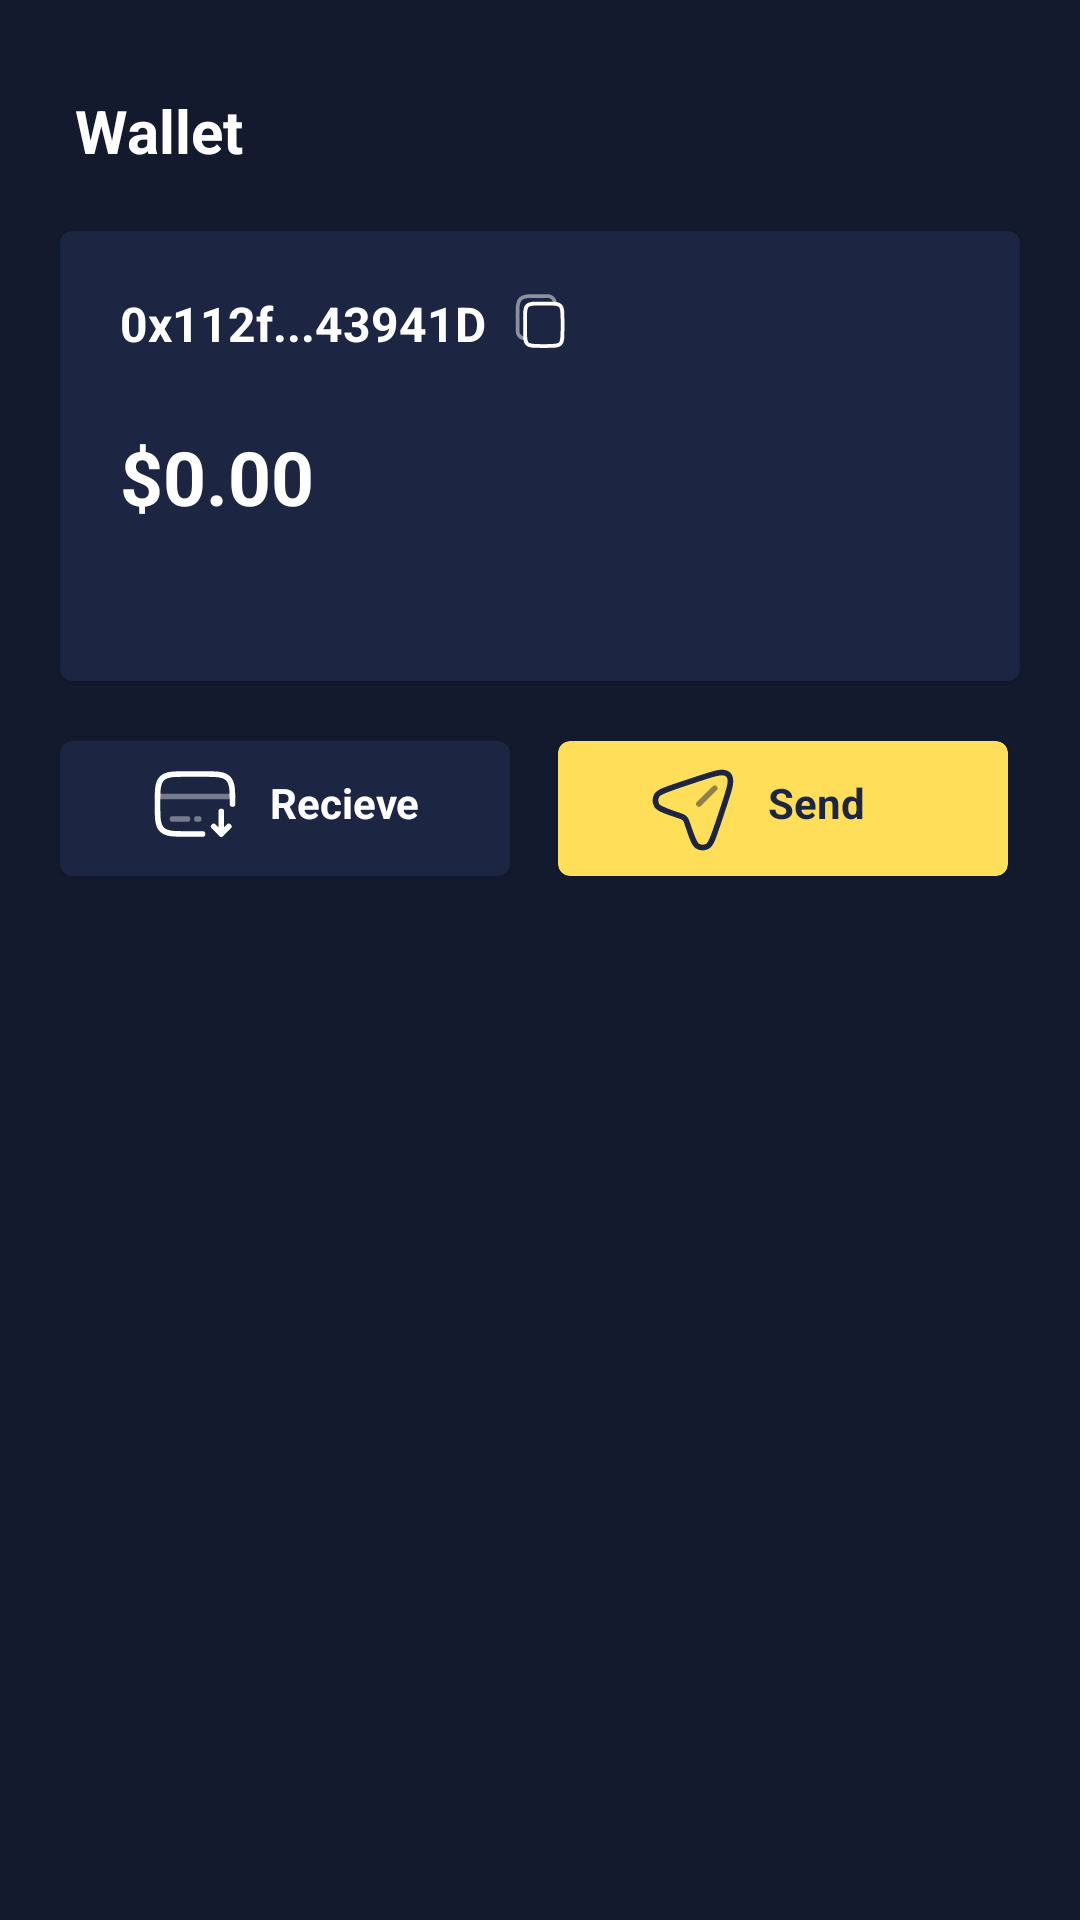

Reconstruct the res/layout file that produces this screen, plus the resources it refers to.
<!-- AndroidManifest.xml: application theme Theme.Patra.Dark -->
<!-- res/layout/fragment_wallet.xml -->
<?xml version="1.0" encoding="utf-8"?>
<FrameLayout xmlns:android="http://schemas.android.com/apk/res/android"
    xmlns:tools="http://schemas.android.com/tools"
    android:layout_width="match_parent"
    android:layout_height="match_parent"
    xmlns:app="http://schemas.android.com/apk/res-auto"
    tools:context="network.lynx.app.WalletFragment">
    <ScrollView
        android:layout_width="match_parent"
        android:background="@color/backgroundColor"
        android:layout_height="match_parent">
    <LinearLayout
        android:orientation="vertical"
        android:layout_marginTop="20dp"
        android:background="@color/backgroundColor"
        android:layout_width="match_parent"
        android:layout_height="match_parent">
        <TextView
            android:layout_width="wrap_content"
            android:layout_height="wrap_content"
            android:text="Wallet"
            android:textSize="20dp"
            android:background="@color/backgroundColor"
            android:paddingLeft="25dp"
            android:textStyle="bold"
            android:textColor="#fff"
            android:paddingTop="10dp" />
<com.google.android.material.card.MaterialCardView
    android:layout_width="match_parent"
    android:layout_marginTop="20dp"
    app:strokeWidth="0dp"
    android:layout_marginLeft="20dp"
    android:background="@drawable/rounded__card_shape"
    android:layout_marginRight="20dp"
    android:backgroundTint="@color/forgroundColor"
    android:layout_height="150dp">
   <RelativeLayout
       android:backgroundTint="#1c2336"
       android:layout_width="170dp"
       android:layout_height="wrap_content">
       <TextView
           android:layout_width="wrap_content"
           android:text="0x112f...43941D"
           android:layout_marginTop="20dp"
           android:layout_marginLeft="20dp"
           android:textSize="16dp"
           android:textStyle="bold"
           android:id="@+id/cryptoAddress"
           android:backgroundTint="#1c2336"
           android:textColor="#fff"

           android:layout_height="wrap_content"/>
       <ImageView
           android:layout_width="20dp"
           android:layout_marginTop="20dp"
           android:id="@+id/copyAddress"
           android:backgroundTint="#1c2336"
           android:layout_alignParentEnd="true"
           android:src="@drawable/copy"
           android:layout_height="20dp"/>
   </RelativeLayout>
    <TextView
        android:layout_width="wrap_content"
        android:text="$0.00"
        android:layout_marginTop="65dp"
        android:layout_marginLeft="20dp"
        android:textSize="25dp"
        android:textStyle="bold"
        android:backgroundTint="#1c2336"
        android:textColor="#fff"

        android:layout_height="wrap_content"/>
</com.google.android.material.card.MaterialCardView>
<androidx.constraintlayout.widget.ConstraintLayout
    android:layout_width="match_parent"
    android:layout_margin="20dp"
    android:background="@color/backgroundColor"
    android:layout_height="wrap_content">

    <com.google.android.material.card.MaterialCardView
        android:layout_width="150dp"
        android:layout_height="45dp"

        android:background="@color/cardBackground"
        android:backgroundTint="@color/forgroundColor"
        app:layout_constraintEnd_toStartOf="@+id/materialCardView"
        app:layout_constraintHorizontal_bias="0.0"
        app:layout_constraintStart_toStartOf="parent"
        app:strokeWidth="0dp"
        tools:ignore="MissingConstraints"
        tools:layout_editor_absoluteY="0dp">

        <ImageView
            android:layout_width="30dp"
            android:layout_height="30dp"
            android:layout_marginLeft="30dp"
            android:layout_marginTop="6dp"
            android:backgroundTint="#1c2336"
            android:src="@drawable/recieve" />

        <TextView
            android:layout_width="wrap_content"
            android:layout_height="wrap_content"
            android:layout_marginLeft="70dp"
            android:layout_marginTop="11dp"
            android:backgroundTint="#1c2336"
            android:text="Recieve"
            android:textColor="@color/white"
            android:textStyle="bold" />
    </com.google.android.material.card.MaterialCardView>

    <com.google.android.material.card.MaterialCardView
        android:id="@+id/materialCardView"
        android:layout_width="150dp"

        android:layout_height="45dp"
        android:layout_marginEnd="4dp"
        android:background="#ffde59"
        android:backgroundTint="#ffde59"
        app:layout_constraintEnd_toEndOf="parent"
        app:strokeWidth="0dp"
        tools:ignore="MissingConstraints"
        tools:layout_editor_absoluteY="0dp">

        <ImageView
            android:layout_width="30dp"
            android:layout_height="30dp"
            android:layout_marginLeft="30dp"
            android:layout_marginTop="8dp"
            android:backgroundTint="#ffde59"
            android:src="@drawable/send" />

        <TextView
            android:layout_width="wrap_content"
            android:layout_height="wrap_content"
            android:layout_marginLeft="70dp"
            android:layout_marginTop="11dp"
            android:backgroundTint="#ffde59"
            android:text="Send"
            android:textColor="@color/cardBackground"
            android:textStyle="bold" />
    </com.google.android.material.card.MaterialCardView>
</androidx.constraintlayout.widget.ConstraintLayout>
    </LinearLayout>
    </ScrollView>
</FrameLayout>
<!-- resources referenced by this layout -->
<resources>
  <color name="backgroundColor">#131A2E</color>
  <color name="cardBackground">#1C2541</color>
  <color name="forgroundColor">#1C2541</color>
  <color name="white">#FFFFFF</color>
  <!-- drawable copy (drawable) -->
  <?xml version="1.0" encoding="utf-8"?>
  <vector xmlns:android="http://schemas.android.com/apk/res/android"
      android:width="24dp"
      android:height="24dp"
      android:viewportWidth="24"
      android:viewportHeight="24">
  
      <path
  
          android:strokeColor="#fff"
          android:strokeWidth="1.5"
          android:pathData="M6 11C6 8.17157 6 6.75736 6.87868 5.87868C7.75736 5 9.17157 5 12 5H15C17.8284 5 19.2426 5 20.1213 5.87868C21 6.75736 21 8.17157 21 11V16C21 18.8284 21 20.2426 20.1213 21.1213C19.2426 22 17.8284 22 15 22H12C9.17157 22 7.75736 22 6.87868 21.1213C6 20.2426 6 18.8284 6 16V11Z" />
      <path
          android:fillAlpha="0.5"
          android:strokeColor="#fff"
          android:strokeAlpha="0.5"
          android:strokeWidth="1.5"
          android:pathData="M6 19C4.34315 19 3 17.6569 3 16V10C3 6.22876 3 4.34315 4.17157 3.17157C5.34315 2 7.22876 2 11 2H15C16.6569 2 18 3.34315 18 5" />
  </vector>
  <!-- drawable rounded__card_shape (drawable) -->
  <?xml version="1.0" encoding="utf-8"?>
  <shape xmlns:android="http://schemas.android.com/apk/res/android"
      android:shape="rectangle">
      <solid android:color="#fff" />
      <corners android:radius="20dp"/>
  </shape>
  <!-- drawable send (drawable) -->
  <?xml version="1.0" encoding="utf-8"?>
  <vector xmlns:android="http://schemas.android.com/apk/res/android"
      android:width="24dp"
      android:height="24dp"
      android:viewportWidth="24"
      android:viewportHeight="24">
  
      <path
  
          android:strokeColor="@color/cardBackground"
          android:strokeWidth="1.5"
          android:pathData="M18.6357 15.6701L20.3521 10.5208C21.8516 6.02242 22.6013 3.77322 21.414 2.58595C20.2268 1.39869 17.9776 2.14842 13.4792 3.64788L8.32987 5.36432C4.69923 6.57453 2.88392 7.17964 2.36806 8.06698C1.87731 8.91112 1.87731 9.95369 2.36806 10.7978C2.88392 11.6852 4.69923 12.2903 8.32987 13.5005C8.91282 13.6948 9.2043 13.792 9.44793 13.9551C9.68404 14.1131 9.88687 14.316 10.0449 14.5521C10.208 14.7957 10.3052 15.0872 10.4995 15.6701C11.7097 19.3008 12.3148 21.1161 13.2022 21.6319C14.0463 22.1227 15.0889 22.1227 15.933 21.6319C16.8204 21.1161 17.4255 19.3008 18.6357 15.6701Z" />
      <path
  
          android:fillAlpha="0.5"
          android:strokeColor="@color/cardBackground"
          android:strokeAlpha="0.5"
          android:strokeWidth="1.5"
          android:strokeLineCap="round"
          android:pathData="M17.7894 6.21088L13.5789 10.375" />
  </vector>
  <style name="Theme.Patra.Dark" parent="Theme.MaterialComponents.DayNight.NoActionBar">
          <item name="android:statusBarColor">@color/backgroundColor</item>
          <item name="android:navigationBarColor">@color/backgroundColor</item>
          <item name="android:windowLightStatusBar">false</item>
          <item name="android:windowBackground">@color/backgroundColor</item>
      </style>
</resources>
